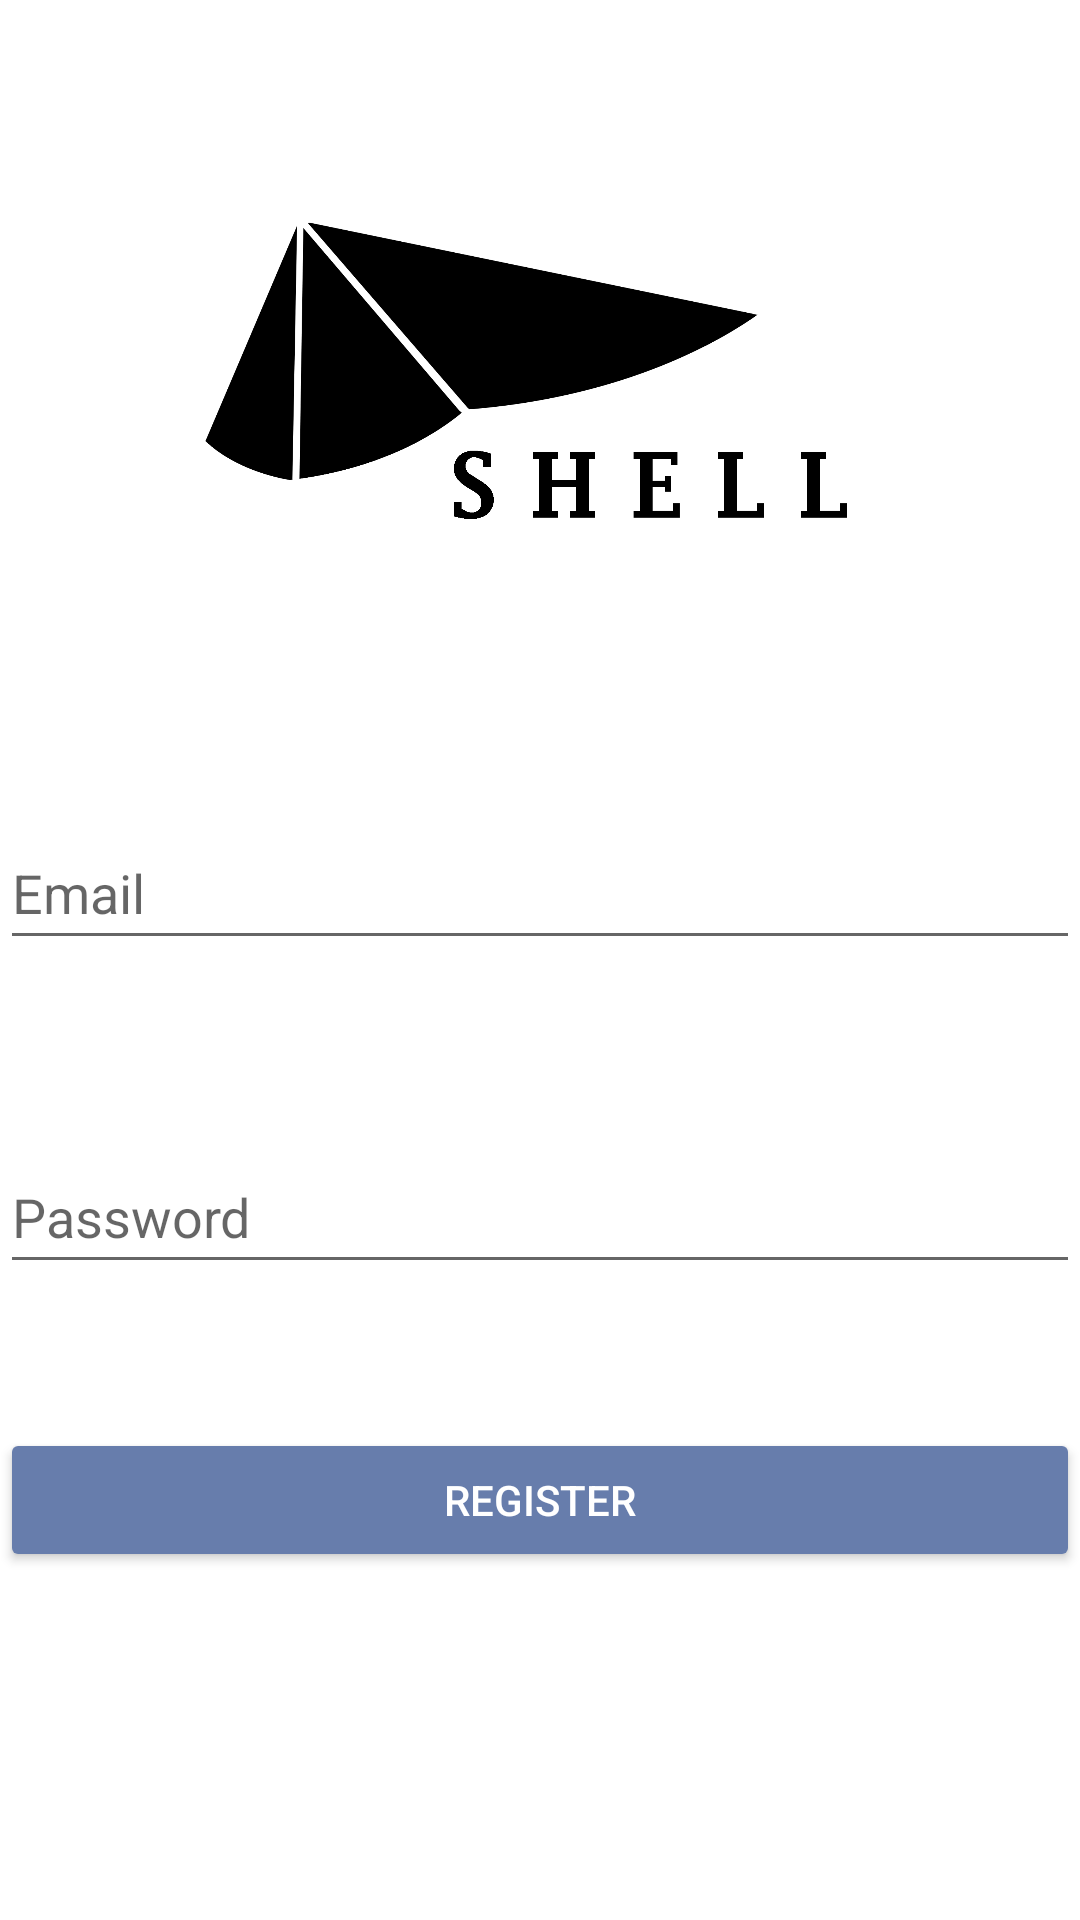

The Android layout XML behind this screen, and the referenced resources:
<!-- AndroidManifest.xml: application theme Theme.SmartUmbrella -->
<!-- res/layout/activity_register.xml -->
<?xml version="1.0" encoding="utf-8"?>
<androidx.constraintlayout.widget.ConstraintLayout xmlns:android="http://schemas.android.com/apk/res/android"
    xmlns:app="http://schemas.android.com/apk/res-auto"
    xmlns:tools="http://schemas.android.com/tools"
    android:layout_width="match_parent"
    android:layout_height="match_parent"
    tools:context=".RegisterActivity">


    <TextView
        android:id="@+id/title"
        android:layout_width="wrap_content"
        android:layout_height="wrap_content"
        android:layout_marginBottom="268dp"
        android:text="@string/title"

        android:textColor="@color/black"

        android:textSize="32dp"
        app:layout_constraintBottom_toTopOf="@+id/emailEditText"
        app:layout_constraintEnd_toEndOf="parent"
        app:layout_constraintHorizontal_bias="0.496"
        app:layout_constraintStart_toStartOf="parent"></TextView>

    <EditText
        android:id="@+id/emailEditText"
        android:layout_width="match_parent"
        android:layout_height="wrap_content"
        android:layout_marginBottom="320dp"
        android:minHeight="48dp"
        android:hint="@string/email"
        app:layout_constraintBottom_toBottomOf="parent"
        tools:layout_editor_absoluteX="0dp"></EditText>

    <EditText
        android:id="@+id/passwordEditText"
        android:layout_width="match_parent"
        android:layout_height="wrap_content"
        android:layout_marginTop="60dp"


        android:minHeight="48dp"
        android:hint="@string/password"
        app:layout_constraintTop_toBottomOf="@+id/emailEditText"
        tools:layout_editor_absoluteX="0dp"></EditText>

    <Button
        android:id="@+id/buttonRegister"
        android:layout_width="match_parent"
        android:layout_height="wrap_content"
        android:layout_marginTop="48dp"
        android:backgroundTint="#677dac"
        android:drawableTop="@drawable/rocket"
        android:text="register"
        android:textColor="@color/white"
        app:layout_constraintTop_toBottomOf="@+id/passwordEditText"
        tools:layout_editor_absoluteX="0dp" />

    <ImageView
        android:id="@+id/imageView4"
        android:layout_width="253dp"
        android:layout_height="178dp"
        android:layout_marginTop="28dp"
        app:layout_constraintEnd_toEndOf="parent"
        app:layout_constraintHorizontal_bias="0.497"
        app:layout_constraintStart_toStartOf="parent"
        app:layout_constraintTop_toBottomOf="@+id/title"
        app:srcCompat="@drawable/logo" />
</androidx.constraintlayout.widget.ConstraintLayout>
<!-- resources referenced by this layout -->
<resources>
  <color name="black">#FF000000</color>
  <color name="white">#FFFFFFFF</color>
  <!-- drawable logo: png bitmap (drawable, 50191 bytes) -->
  <string name="email">Email</string>
  <string name="password">Password</string>
  <string name="title">SMART UMBRELLA</string>
  <style name="Theme.SmartUmbrella" parent="Theme.MaterialComponents.DayNight.NoActionBar">
          
          <item name="colorPrimary">@color/purple_500</item>
          <item name="colorPrimaryVariant">@color/purple_700</item>
          <item name="colorOnPrimary">@color/white</item>
          
          <item name="colorSecondary">@color/teal_200</item>
          <item name="colorSecondaryVariant">@color/teal_700</item>
          <item name="colorOnSecondary">@color/black</item>
          
          <item name="android:statusBarColor" tools:targetApi="l">?attr/colorPrimaryVariant</item>
          
      </style>
  <color name="purple_500">#FF6200EE</color>
  <color name="purple_700">#FF3700B3</color>
  <color name="teal_200">#FF03DAC5</color>
  <color name="teal_700">#FF018786</color>
</resources>
